Photos from the image-classification dataset "data" in the GitHub repository cmfabregas/CarLogoRecognition. Its 4 classes are: Audi, Bentley, BMW, Chevy.

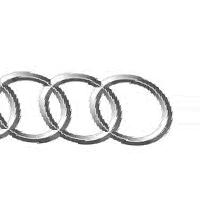
Label: Audi

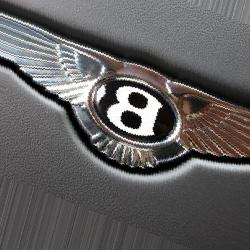
Label: Bentley

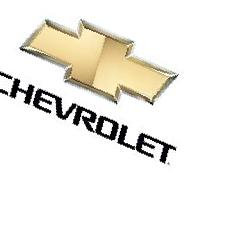
Label: Chevy

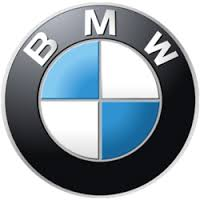
Label: BMW

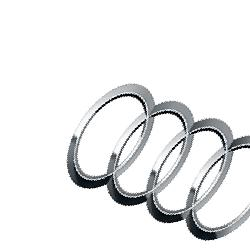
Label: Audi

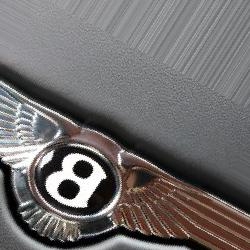
Label: Bentley
